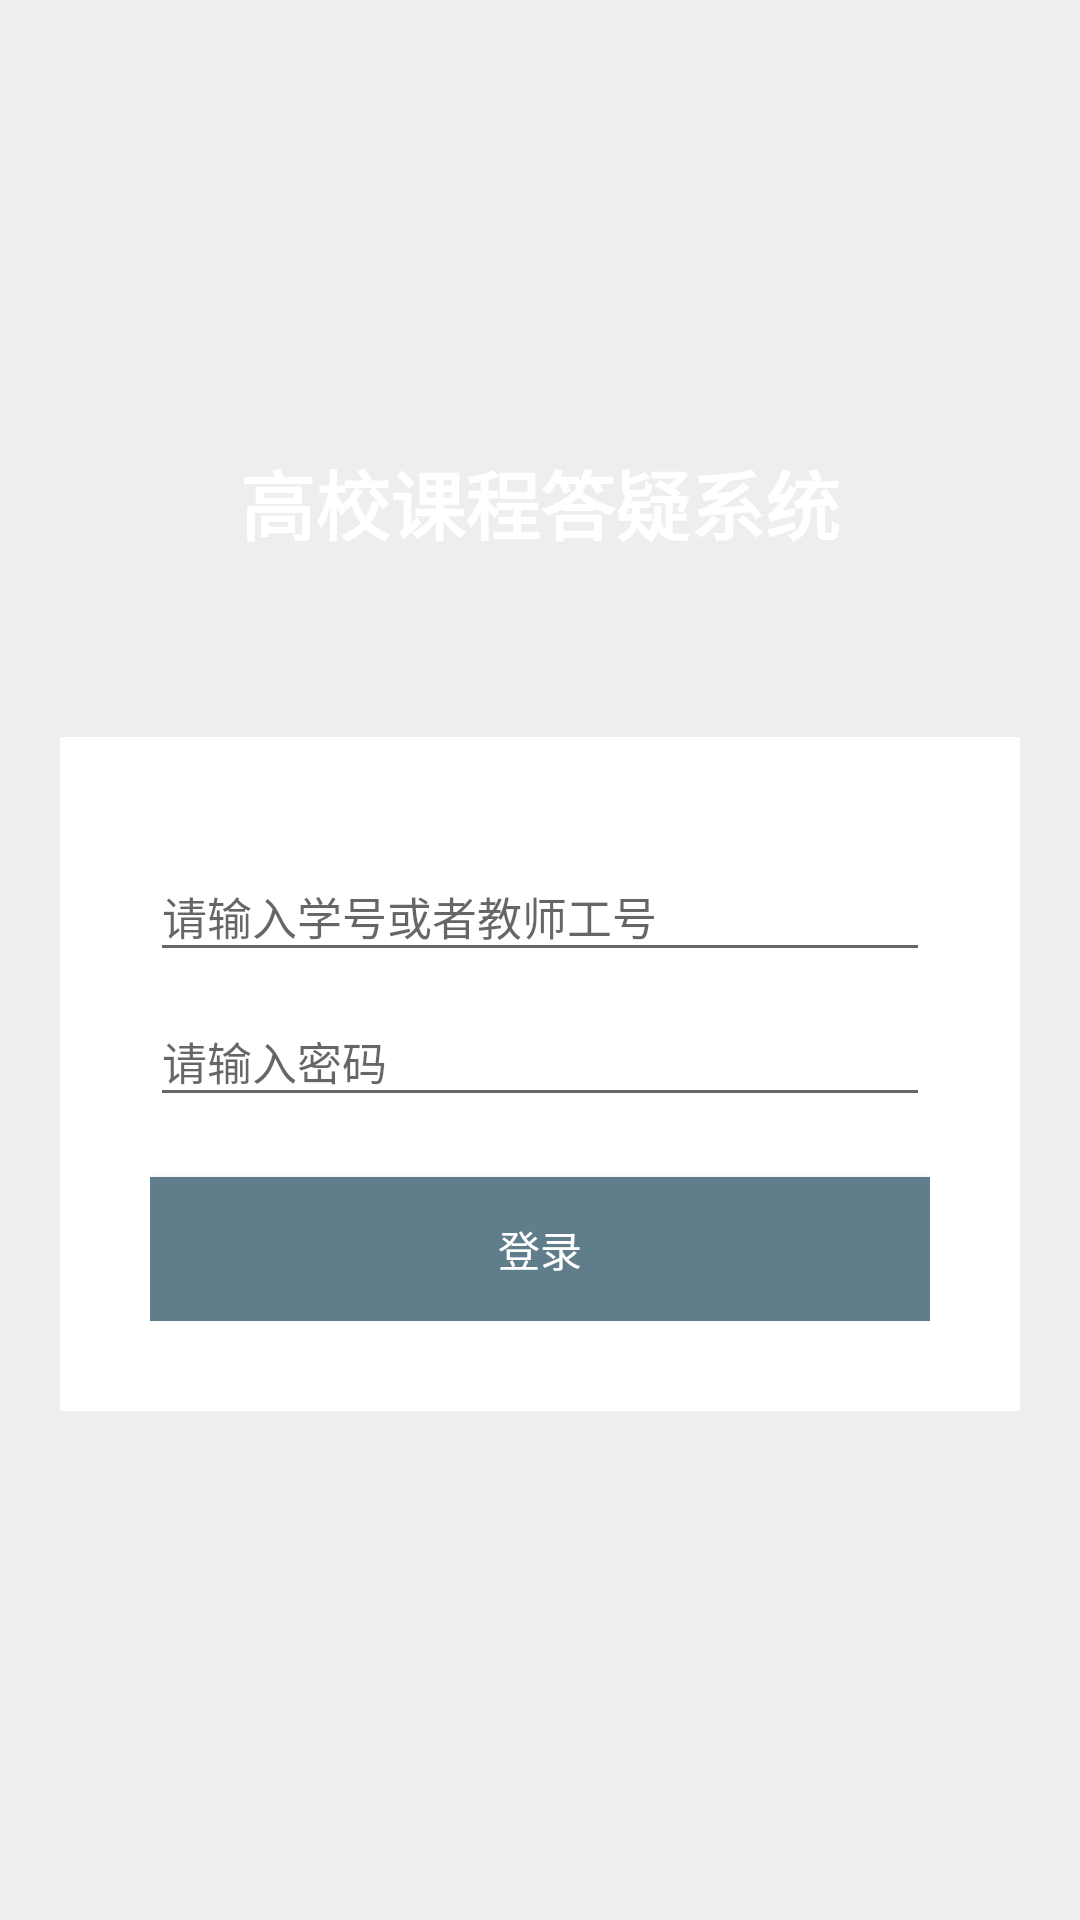

Layout XML and referenced resources for this Android screen:
<!-- AndroidManifest.xml: application theme Material -->
<!-- res/layout/activity_login.xml -->
<?xml version="1.0" encoding="utf-8"?>
<RelativeLayout
    xmlns:android="http://schemas.android.com/apk/res/android"
    android:layout_width="match_parent"
    android:layout_height="match_parent"
    android:fitsSystemWindows="true"
    android:gravity="center">

    <LinearLayout
        android:id="@+id/login_panel_login"
        android:layout_width="match_parent"
        android:layout_height="wrap_content"
        android:background="#fff"
        android:padding="30dp"
        android:layout_margin="20dp"
        android:layout_centerInParent="true"
        android:orientation="vertical">

        <LinearLayout
            android:layout_width="match_parent"
            android:layout_height="wrap_content"
            android:orientation="horizontal"
            android:gravity="center_vertical">
            <ImageView
                android:layout_width="wrap_content"
                android:layout_height="wrap_content"
                android:src="@drawable/ic_me"/>
            <android.support.design.widget.TextInputLayout
                android:layout_width="match_parent"
                android:layout_height="wrap_content">
                <android.support.design.widget.TextInputEditText
                    android:id="@+id/login_edittext_account"
                    android:layout_width="match_parent"
                    android:layout_height="wrap_content"
                    android:textSize="@dimen/text_size_2"
                    android:textColor="@color/textColorPrimaryDark"
                    android:hint="请输入学号或者教师工号"/>
            </android.support.design.widget.TextInputLayout>
        </LinearLayout>

    <LinearLayout
        android:layout_width="match_parent"
        android:layout_height="wrap_content"
        android:orientation="horizontal"
        android:gravity="center_vertical">
        <ImageView
            android:layout_width="wrap_content"
            android:layout_height="wrap_content"
            android:src="@drawable/ic_safe"/>
        <android.support.design.widget.TextInputLayout
            android:layout_width="match_parent"
            android:layout_height="wrap_content">
            <android.support.design.widget.TextInputEditText
                android:id="@+id/login_edittext_pwd"
                android:layout_width="match_parent"
                android:layout_height="wrap_content"
                android:textColor="@color/textColorPrimaryDark"
                android:textSize="@dimen/text_size_2"
                android:inputType="textPassword"
                android:hint="请输入密码" />
        </android.support.design.widget.TextInputLayout>
    </LinearLayout>
        <Button
            android:id="@+id/login_button_login"
            android:layout_width="match_parent"
            android:layout_height="wrap_content"
            android:text="登录"
            android:layout_marginTop="20dp"
            android:clickable="true"
            android:textColor="@color/textColorPrimary"
            android:background="@color/colorPrimary"/>
    </LinearLayout>

    <LinearLayout
        android:layout_width="match_parent"
        android:layout_height="wrap_content"
        android:layout_above="@id/login_panel_login"
        android:layout_marginBottom="40dp"
        android:gravity="center_horizontal">
        <TextView
            android:layout_width="wrap_content"
            android:layout_height="wrap_content"
            android:textColor="@color/textColorPrimary"
            android:textSize="@dimen/text_size_5"
            android:textStyle="bold"
            android:text="高校课程答疑系统"/>
    </LinearLayout>

</RelativeLayout>
<!-- resources referenced by this layout -->
<resources>
  <color name="colorPrimary">#607d8b</color>
  <color name="textColorPrimary">#fff</color>
  <color name="textColorPrimaryDark">#121212</color>
  <dimen name="text_size_2">15sp</dimen>
  <dimen name="text_size_5">25sp</dimen>
  <style name="Material" parent="Theme.AppCompat.Light.NoActionBar">
          <item name="colorPrimary">@color/colorPrimary</item>
          <item name="colorPrimaryDark">@color/colorPrimaryDark</item>
          <item name="colorAccent">@color/colorAccent</item>
          <item name="android:textColorPrimary">@color/textColorPrimary</item>
          <item name="android:colorBackground">@color/colorWindowBackground</item>
          <item name="android:statusBarColor">@color/colorPrimary</item>
          <item name="android:navigationBarColor">@color/colorPrimary</item>
      </style>
  <color name="colorPrimaryDark">#607d8b</color>
  <color name="colorAccent">#607d8b</color>
  <color name="colorWindowBackground">#eeeeee</color>
</resources>
